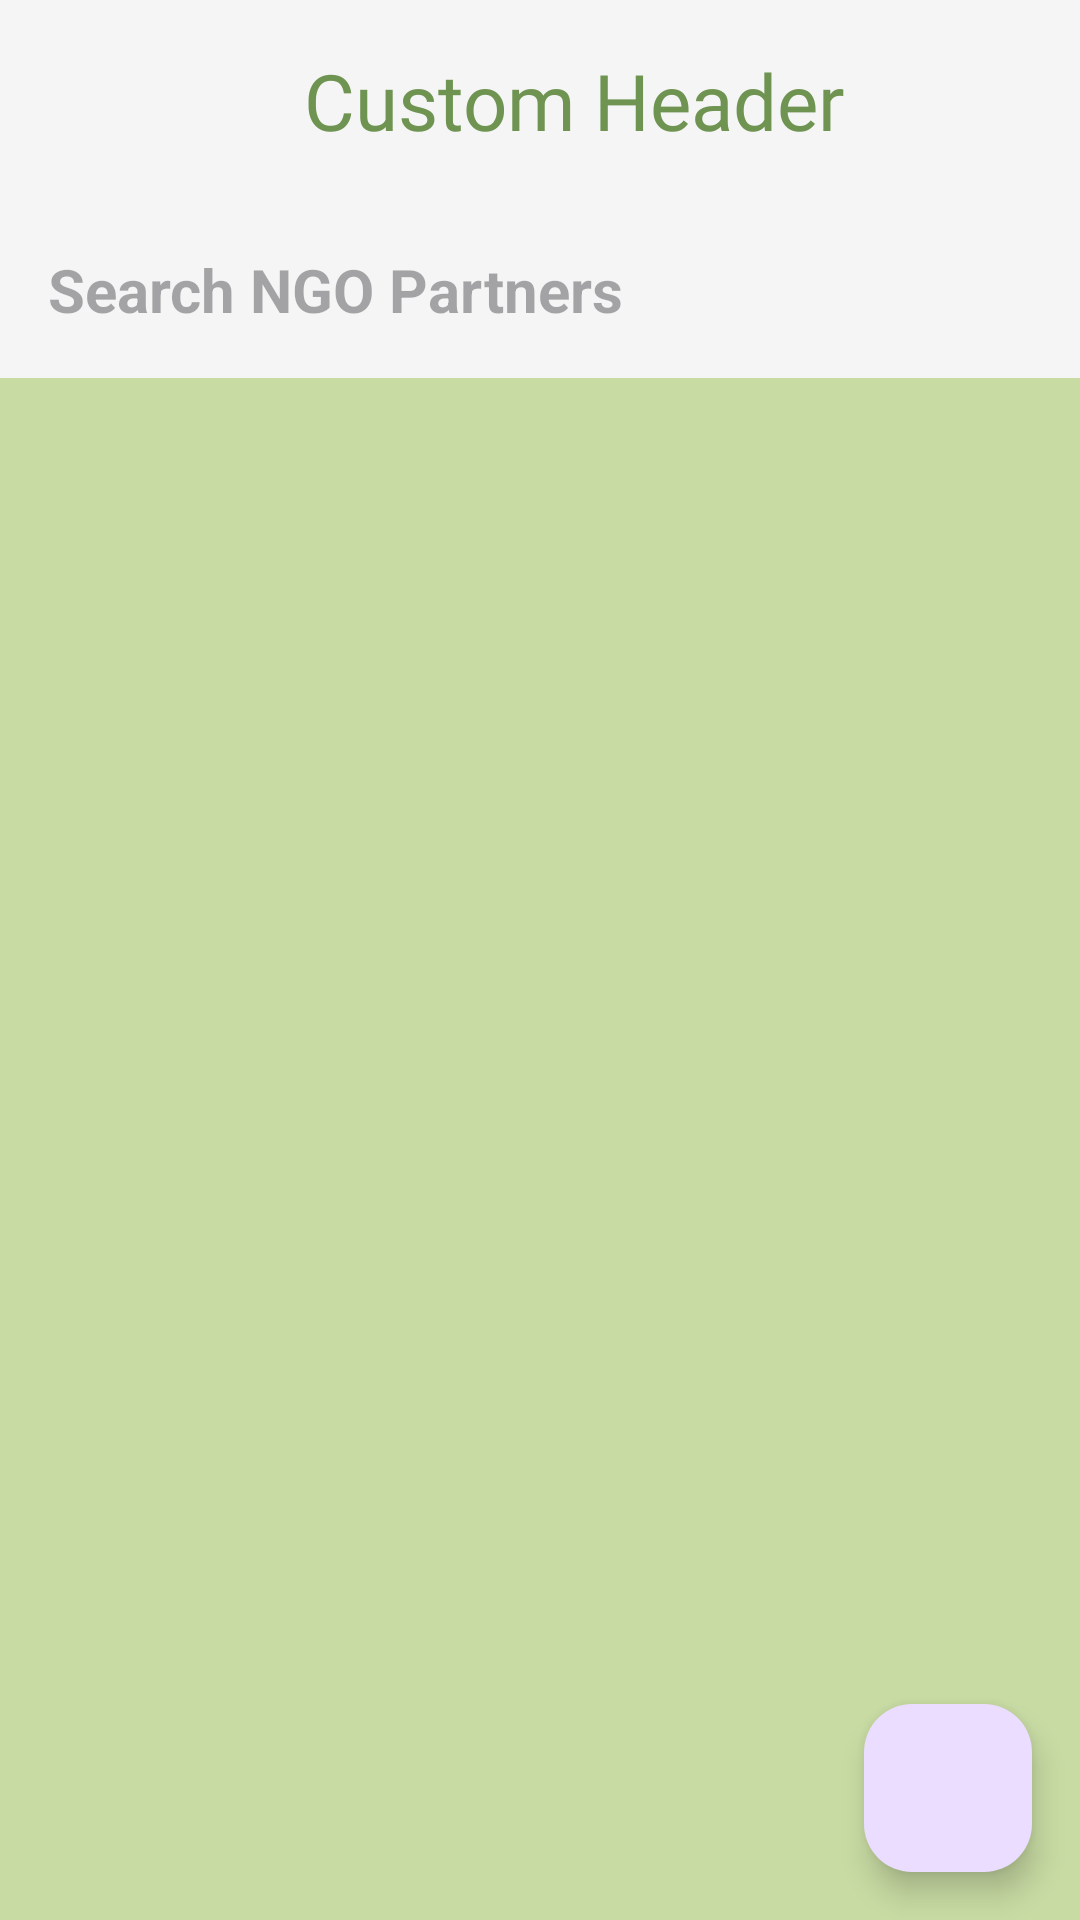

This screen was rendered from an Android layout file. Write that file and the resources it references.
<!-- AndroidManifest.xml: application theme Theme.IYMN -->
<!-- res/layout/activity_ngopartners.xml -->
<?xml version="1.0" encoding="utf-8"?>
<androidx.constraintlayout.widget.ConstraintLayout xmlns:android="http://schemas.android.com/apk/res/android"
    xmlns:tools="http://schemas.android.com/tools"
    android:layout_width="match_parent"
    android:layout_height="match_parent"
    xmlns:app="http://schemas.android.com/apk/res-auto"
    android:orientation="vertical"
    android:background="@color/greenLight"
    tools:context=".Activity.NGOPartnersActivity">

    
    <FrameLayout
        android:id="@+id/NGOfragmentContainer"
        android:layout_width="match_parent"
        android:layout_height="match_parent"
        android:visibility="gone"
        app:layout_constraintBottom_toBottomOf="parent"
        app:layout_constraintEnd_toEndOf="parent"
        app:layout_constraintStart_toStartOf="parent"
        app:layout_constraintTop_toTopOf="parent" />

    
    <include
        android:id="@+id/headerLayout"
        layout="@layout/custom_header"
        app:layout_constraintEnd_toEndOf="parent"
        app:layout_constraintStart_toStartOf="parent"
        app:layout_constraintTop_toTopOf="parent" />

    
    <EditText
        android:id="@+id/searchBar"
        android:layout_width="match_parent"
        android:layout_height="wrap_content"
        android:background="@color/white"
        android:hint="Search NGO Partners"
        android:inputType="text"
        android:padding="16dp"
        android:textStyle="bold"
        android:textColor="@color/black"
        android:textSize="20sp"
        app:layout_constraintStart_toStartOf="parent"
        app:layout_constraintTop_toBottomOf="@id/headerLayout" />

    
    <androidx.recyclerview.widget.RecyclerView
        android:id="@+id/NGOrecyclerview"
        android:layout_width="match_parent"
        android:layout_height="0dp"
        app:layout_constraintBottom_toBottomOf="parent"
        app:layout_constraintEnd_toEndOf="parent"
        app:layout_constraintStart_toStartOf="parent"
        app:layout_constraintTop_toBottomOf="@id/searchBar"
        app:layout_constraintVertical_bias="0.0"
        tools:itemCount="5"
        tools:listitem="@layout/ngo_item_layout" />

    
    <com.google.android.material.floatingactionbutton.FloatingActionButton
        android:id="@+id/btnAddNgoPartner"
        android:layout_width="wrap_content"
        android:layout_height="wrap_content"
        android:layout_margin="16dp"
        android:contentDescription="Add Icon"
        android:src="@drawable/ic_add"
        app:layout_constraintBottom_toBottomOf="parent"
        app:layout_constraintEnd_toEndOf="parent"/>

</androidx.constraintlayout.widget.ConstraintLayout>
<!-- res/layout/custom_header.xml (included above) -->
<?xml version="1.0" encoding="utf-8"?>
<LinearLayout xmlns:android="http://schemas.android.com/apk/res/android"
    android:layout_width="match_parent"
    android:layout_height="wrap_content"
    xmlns:app="http://schemas.android.com/apk/res-auto"
    android:orientation="horizontal"
    android:background="@color/white"
    android:padding="16dp">

    <ImageView
        android:id="@+id/customHeaderIcon"
        android:layout_width="23dp"
        android:layout_height="23dp"
        android:src="@drawable/ic_back"
        android:clickable="true"
        android:focusable="true"
        app:tint="@color/greenPrimary"
        android:layout_gravity="center"/>

    <TextView
        android:id="@+id/customHeaderText"
        android:layout_width="0dp"
        android:layout_height="wrap_content"
        android:layout_weight="1"
        android:text="Custom Header"
        android:textAlignment="center"
        android:fontFamily="@font/montserrat_bold"
        android:textSize="26sp"
        android:textColor="@color/greenPrimary"
        android:layout_gravity="center"/>
</LinearLayout>
<!-- res/layout/ngo_item_layout.xml (included above) -->
<?xml version="1.0" encoding="utf-8"?>
<androidx.cardview.widget.CardView
    xmlns:android="http://schemas.android.com/apk/res/android"
    xmlns:app="http://schemas.android.com/apk/res-auto"
    android:id="@+id/cardViewRoot"
    android:layout_width="match_parent"
    android:layout_height="wrap_content"
    app:cardCornerRadius="5dp"
    app:cardUseCompatPadding="true"
    android:background="@color/white"
    app:cardElevation="3dp">

    <LinearLayout
        android:layout_width="match_parent"
        android:layout_height="wrap_content"
        android:orientation="horizontal"
        >
        <androidx.cardview.widget.CardView
            android:layout_width="0dp"
            android:layout_weight="7"
            android:layout_height="wrap_content"
            app:cardCornerRadius="50dp"
            app:cardUseCompatPadding="true"
            android:layout_gravity="center"
            android:layout_margin="16dp"> 

            <ImageView
                android:id="@+id/imageview"
                android:layout_width="100dp"
                android:layout_height="100dp"
                android:src="@drawable/ic_profile"
                android:scaleType="centerCrop"
                android:layout_gravity="center"
                android:layout_centerHorizontal="true"
                android:layout_centerVertical="true" />
        </androidx.cardview.widget.CardView>


        <LinearLayout
            android:id="@+id/linearLayout2"
            android:layout_width="0dp"
            android:layout_weight="12"
            android:layout_height="wrap_content"
            android:orientation="vertical"
            android:padding="10dp"
            app:layout_constraintBottom_toBottomOf="parent"
            app:layout_constraintEnd_toEndOf="parent"
            app:layout_constraintStart_toStartOf="parent"
            app:layout_constraintTop_toTopOf="parent">

            <TextView
                android:id="@+id/tvTitle"
                android:layout_width="match_parent"
                android:layout_height="wrap_content"
                android:fontFamily="@font/poppins_semibold"
                android:textColor="@color/black"
                android:text="Title"
                android:textSize="20sp" />

            <LinearLayout
                android:layout_width="match_parent"
                android:layout_height="wrap_content"
                android:orientation="horizontal">

                <TextView
                    android:layout_width="0dp"
                    android:layout_height="wrap_content"
                    android:layout_weight="1"
                    android:fontFamily="@font/poppins"
                    android:textColor="@color/quantum_bluegrey800"
                    android:text="Area of Responsibility: "
                    android:textSize="12sp" />

                <TextView
                    android:id="@+id/tvItem"
                    android:layout_width="0dp"
                    android:layout_height="wrap_content"
                    android:layout_weight="1"
                    android:fontFamily="@font/poppins"
                    android:textColor="@color/quantum_bluegrey800"
                    android:text="Item "
                    android:textSize="16sp" />
            </LinearLayout>

            <LinearLayout
                android:layout_width="match_parent"
                android:layout_height="wrap_content"
                android:orientation="horizontal">

                <TextView
                    android:layout_width="0dp"
                    android:layout_height="wrap_content"
                    android:layout_weight="1"
                    android:fontFamily="@font/poppins"
                    android:textColor="@color/quantum_bluegrey800"
                    android:text="Contact: "
                    android:textSize="12sp" />

                <TextView
                    android:id="@+id/tvItem1"
                    android:layout_width="0dp"
                    android:layout_height="wrap_content"
                    android:layout_weight="1"
                    android:fontFamily="@font/poppins"
                    android:textColor="@color/quantum_bluegrey800"
                    android:text="Item "
                    android:textSize="16sp" />
            </LinearLayout>

            <LinearLayout
                android:layout_width="match_parent"
                android:layout_height="wrap_content"
                android:orientation="horizontal">

                <TextView
                    android:layout_width="0dp"
                    android:layout_height="wrap_content"
                    android:layout_weight="1"
                    android:fontFamily="@font/poppins"
                    android:textColor="@color/quantum_bluegrey800"
                    android:text="Address: "
                    android:textSize="12sp" />

                <TextView
                    android:id="@+id/tvItem2"
                    android:layout_width="0dp"
                    android:layout_height="wrap_content"
                    android:layout_weight="1"
                    android:fontFamily="@font/poppins"
                    android:textColor="@color/quantum_bluegrey800"
                    android:text="Item "
                    android:textSize="16sp" />
            </LinearLayout>

        </LinearLayout>
    </LinearLayout>
</androidx.cardview.widget.CardView>
<!-- resources referenced by this layout -->
<resources>
  <color name="black">#333333</color>
  <color name="greenLight">#C8DBA3</color>
  <color name="greenPrimary">#6F9452</color>
  <color name="white">#F5F5F5</color>
  <style name="Theme.IYMN" parent="Base.Theme.IYMN" />
  <style name="Base.Theme.IYMN" parent="Theme.Material3.DayNight.NoActionBar">
          
          <item name="colorPrimary">@color/greenPrimary</item>
          <item name="colorPrimaryVariant">@color/greenPrimary</item>
          <item name="colorOnPrimary">@color/white</item>
      </style>
</resources>
